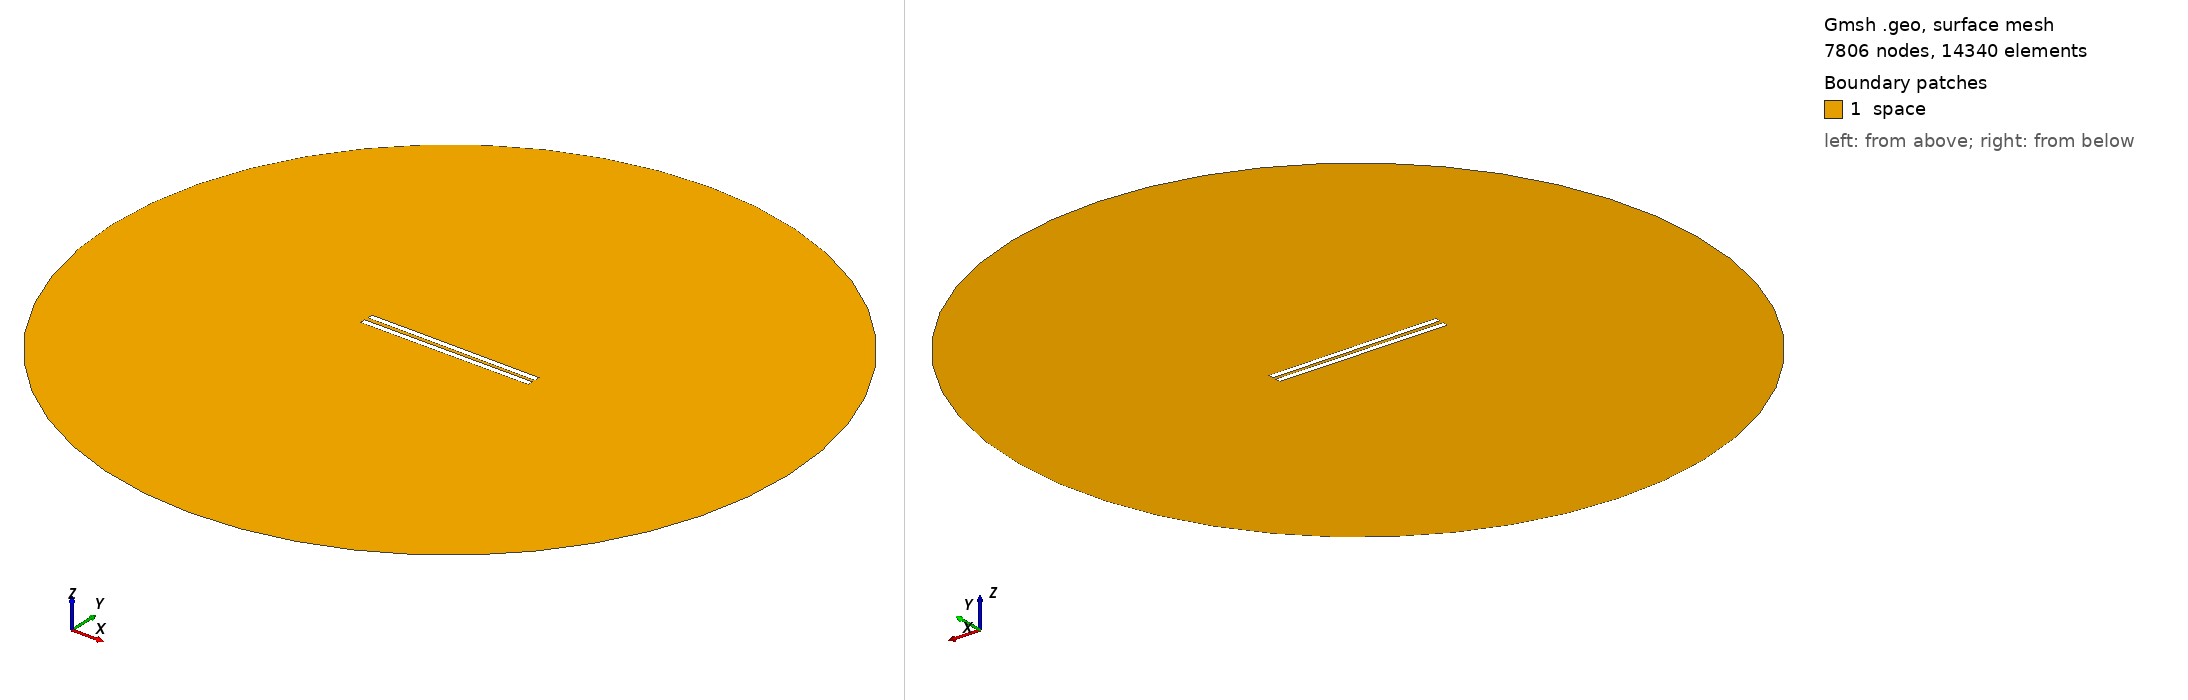

Gmsh geometry script, surface-meshed: 7806 nodes, 14340 surface elements. Boundary patches (legend numbers): 1 space. Left view from above one corner, right view from below the opposite corner. Legend entries are the model's physical surfaces. The drawing asked Gmsh for element sizes between 1% and 20% of the model's largest extent; the script's own settings can give other sizes.

=== 457.geo (drawn) ===
// Set the geometry kernel
SetFactory("OpenCASCADE");

//---------------------------------------
// Rectangles
//---------------------------------------

// Rectangle 1 (top)
Point(1) = {-49.67777777777778, 1.0277777777777777, 0, 1.0};
Point(2) = {49.67777777777778, 1.0277777777777777, 0, 1.0};
Point(3) = {49.67777777777778, 4.383333333333333, 0, 1.0};
Point(4) = {-49.67777777777778, 4.383333333333333, 0, 1.0};

Line(1) = {1, 2};
Line(2) = {2, 3};
Line(3) = {3, 4};
Line(4) = {4, 1};

Line Loop(1) = {1, 2, 3, 4};
Plane Surface(1) = {1};

Rotate { {0, 0, 1}, {0,  1.0277777777777777,  0}, -0.006 } {
  Surface{1};
}

// Rectangle 2 (bottom)
Point(5) = {-49.67777777777778, -1.0277777777777777, 0, 1.0};
Point(6) = {49.67777777777778, -1.0277777777777777, 0, 1.0};
Point(7) = {49.67777777777778, -4.383333333333333, 0, 1.0};
Point(8) = {-49.67777777777778, -4.383333333333333, 0, 1.0};

Line(5) = {5, 6};
Line(6) = {6, 7};
Line(7) = {7, 8};
Line(8) = {8, 5};

Line Loop(2) = {5, 6, 7, 8};
Plane Surface(2) = {2}; 


//---------------------------------------
// Circle
//---------------------------------------

// Define points
Point(9) = {0, 0, 0};        // Center
Point(10) = {200, 0, 0};     // Start point
Point(11) = {0, 200, 0};     // 90 degrees
Point(12) = {-200, 0, 0};    // 180 degrees
Point(13) = {0, -200, 0};    // 270 degrees

// Define circle arcs (each needs start, center, end)
Circle(9) = {10, 9, 11};
Circle(10) = {11, 9, 12};
Circle(11) = {12, 9, 13};
Circle(12) = {13, 9, 10};

// Define curve loop and surface if needed
Curve Loop(3) = {9, 10, 11, 12};
Surface(3) = {3};

//---------------------------------------
// Define Physical Groups
//---------------------------------------                

//--- Physical Curves
// Physical groups for boundaries
Physical Line("force_segment", 10) = {1};
Physical Line("upper_plate", 11) = {2, 3, 4};
Physical Line("lower_plate", 12) = {5, 6, 7, 8};
Physical Line("boundary", 20) = {9, 10, 11, 12};

// Subtract Rectangles from Circle
BooleanDifference{ Surface{3}; Delete; }{ Surface{1}; Surface{2}; Delete; }
//--- Physical Surfaces
Physical Surface("space", 30) = {3};


//---------------------------------------
// Fine mesh near the plates
//--------------------------------------- 

// Define a distance field for mesh refinement
Field[1] = Distance;
Field[1].CurvesList = {1, 2, 3, 4, 5, 6, 7, 8};  // Rectangle curves
Field[1].NumPointsPerCurve = 200;

c = 0.3;
// Define threshold field to control mesh size based on distance to attractor
Field[2] = Threshold;
Field[2].IField = 1;
Field[2].LcMin = c; // Minimum element size near the attractor
Field[2].LcMax = 100*c;  // Maximum element size away from the attractor
Field[2].DistMin = 0.01;
Field[2].DistMax = 40;

Background Field = 2;

//---------------------------------------
// 6. Generate the Mesh
//---------------------------------------
Mesh 2;  // 2D mesh generation
